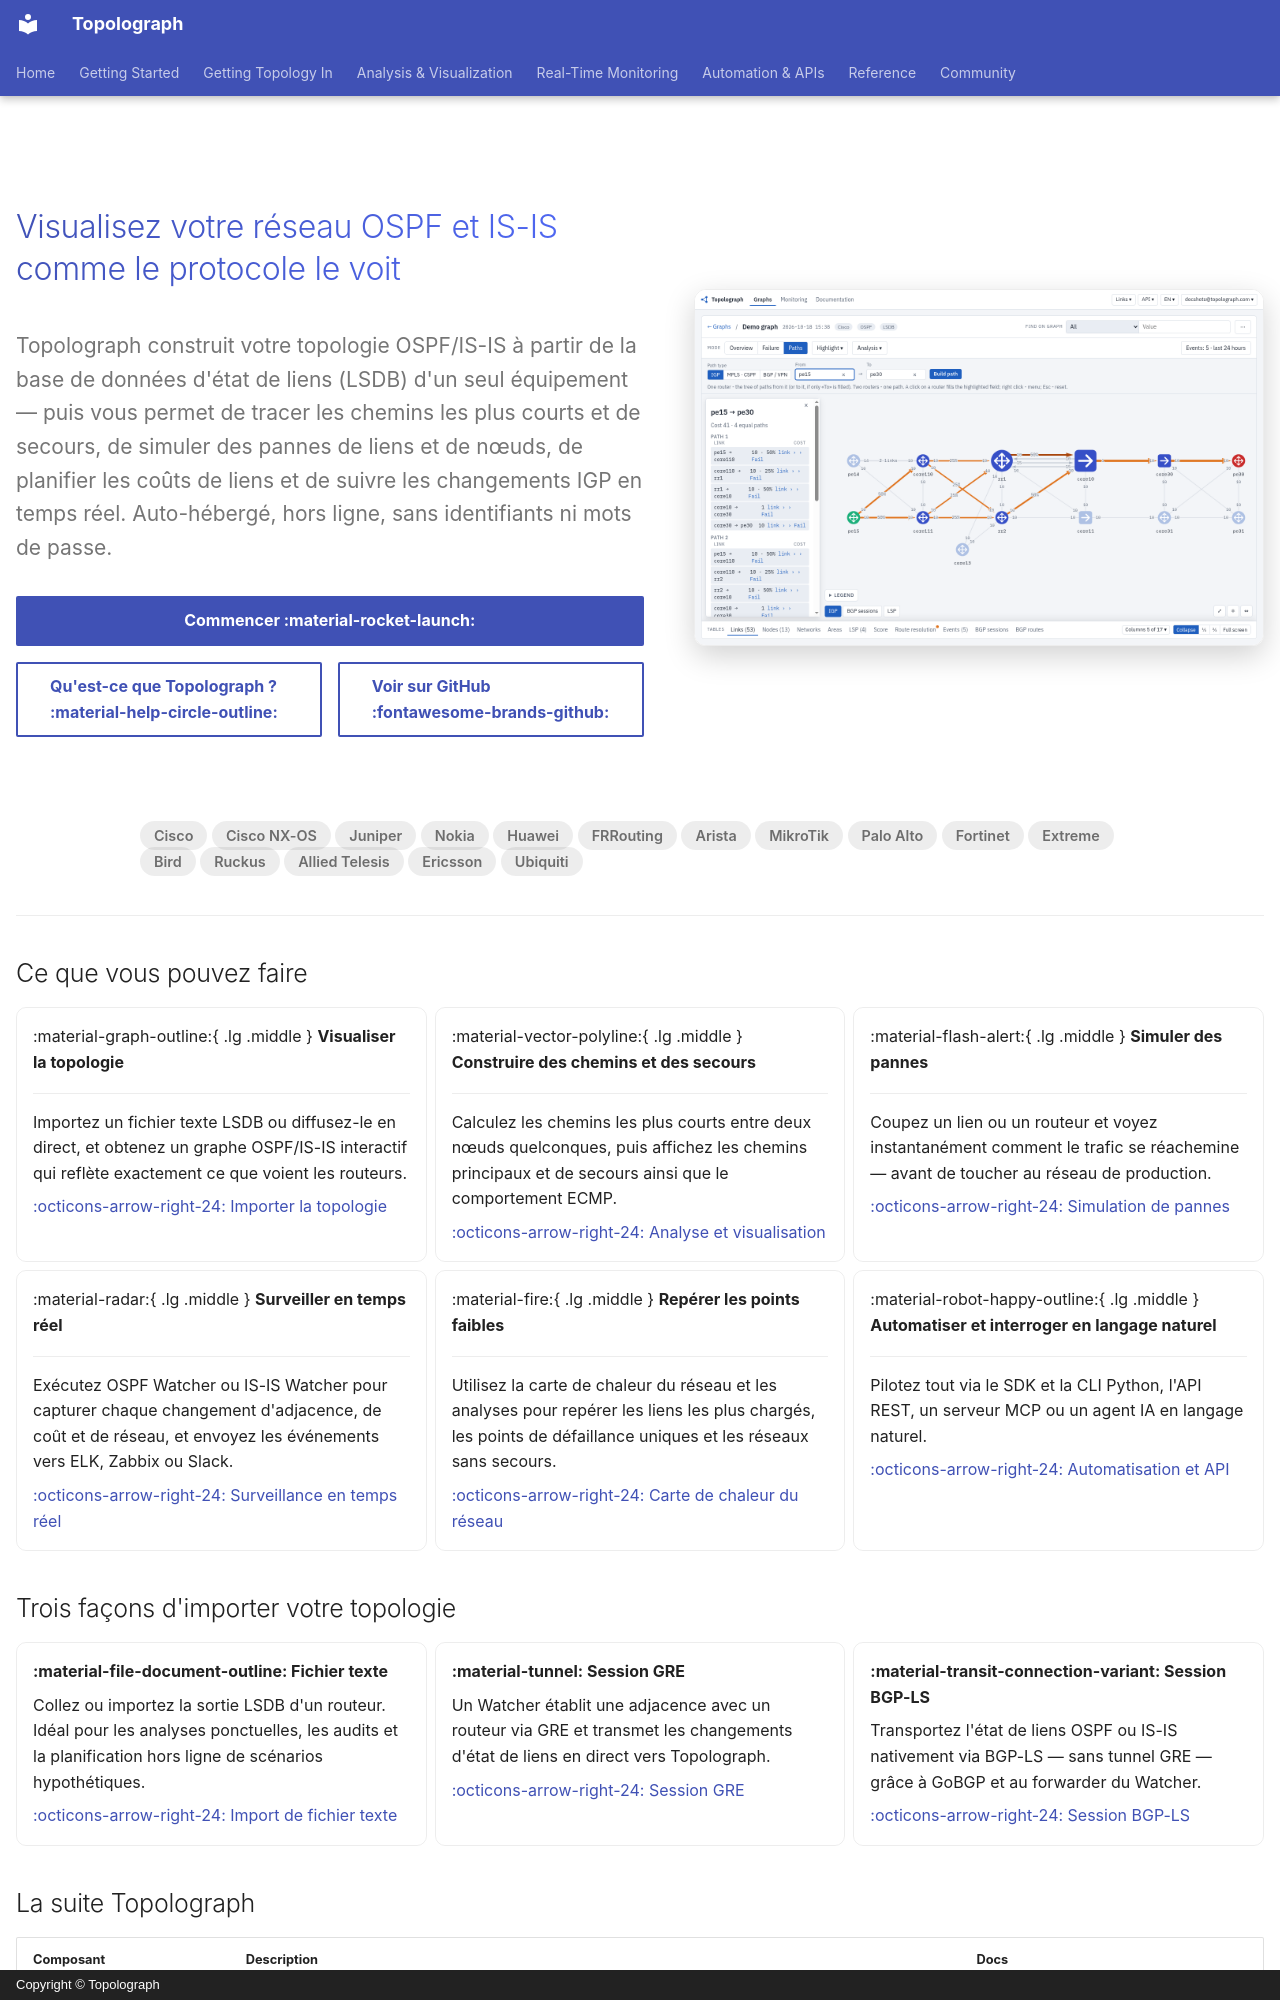

repository: Vadims06/topolograph · page: index.fr/index.html · generator: mkdocs · copyright: Copyright © Topolograph

---
title: Topolograph — visualisation et analyse de topologie OSPF et IS-IS
hide:
  - navigation
  - toc
---

<div class="tg-hero" markdown>
<div class="tg-hero__copy" markdown>

<h1 class="tg-hero__title">Visualisez votre réseau OSPF et IS-IS comme le protocole le voit</h1>

<p class="tg-hero__tagline">
Topolograph construit votre topologie OSPF/IS-IS à partir de la base de données d'état de
liens (LSDB) d'un seul équipement — puis vous permet de tracer les chemins les plus
courts et de secours, de simuler des pannes de liens et de nœuds, de planifier les coûts
de liens et de suivre les changements IGP en temps réel. Auto-hébergé, hors ligne, sans
identifiants ni mots de passe.
</p>

<div class="tg-hero__buttons" markdown>
[Commencer :material-rocket-launch:](getting-started/quickstart-docker.md){ .md-button .tg-cta }
[Qu'est-ce que Topolograph ? :material-help-circle-outline:](getting-started/what-is-topolograph.md){ .md-button }
[Voir sur GitHub :fontawesome-brands-github:](https://github.com/Vadims06/topolograph){ .md-button }
</div>

</div>
<div class="tg-hero__media" markdown>
![Topolograph — importez une LSDB et construisez les chemins les plus courts](static/ui/paths.png)
</div>
</div>

<div class="tg-vendors" markdown>
<span>Cisco</span> <span>Cisco NX-OS</span> <span>Juniper</span> <span>Nokia</span>
<span>Huawei</span> <span>FRRouting</span> <span>Arista</span> <span>MikroTik</span>
<span>Palo Alto</span> <span>Fortinet</span> <span>Extreme</span> <span>Bird</span>
<span>Ruckus</span> <span>Allied Telesis</span> <span>Ericsson</span> <span>Ubiquiti</span>
</div>

---

## Ce que vous pouvez faire

<div class="grid cards" markdown>

-   :material-graph-outline:{ .lg .middle } __Visualiser la topologie__

    ---

    Importez un fichier texte LSDB ou diffusez-le en direct, et obtenez un graphe
    OSPF/IS-IS interactif qui reflète exactement ce que voient les routeurs.

    [:octicons-arrow-right-24: Importer la topologie](ingestion/index.md)

-   :material-vector-polyline:{ .lg .middle } __Construire des chemins et des secours__

    ---

    Calculez les chemins les plus courts entre deux nœuds quelconques, puis affichez les
    chemins principaux et de secours ainsi que le comportement ECMP.

    [:octicons-arrow-right-24: Analyse et visualisation](analysis/visualizing.md)

-   :material-flash-alert:{ .lg .middle } __Simuler des pannes__

    ---

    Coupez un lien ou un routeur et voyez instantanément comment le trafic se
    réachemine — avant de toucher au réseau de production.

    [:octicons-arrow-right-24: Simulation de pannes](analysis/visualizing.md#simulating-failures)

-   :material-radar:{ .lg .middle } __Surveiller en temps réel__

    ---

    Exécutez OSPF Watcher ou IS-IS Watcher pour capturer chaque changement d'adjacence,
    de coût et de réseau, et envoyez les événements vers ELK, Zabbix ou Slack.

    [:octicons-arrow-right-24: Surveillance en temps réel](monitoring/index.md)

-   :material-fire:{ .lg .middle } __Repérer les points faibles__

    ---

    Utilisez la carte de chaleur du réseau et les analyses pour repérer les liens les
    plus chargés, les points de défaillance uniques et les réseaux sans secours.

    [:octicons-arrow-right-24: Carte de chaleur du réseau](analysis/visualizing.md#network-heatmap)

-   :material-robot-happy-outline:{ .lg .middle } __Automatiser et interroger en langage naturel__

    ---

    Pilotez tout via le SDK et la CLI Python, l'API REST, un serveur MCP ou un agent IA
    en langage naturel.

    [:octicons-arrow-right-24: Automatisation et API](automation/index.md)

</div>

## Trois façons d'importer votre topologie

<div class="grid cards" markdown>

-   __:material-file-document-outline: Fichier texte__

    Collez ou importez la sortie LSDB d'un routeur. Idéal pour les analyses ponctuelles,
    les audits et la planification hors ligne de scénarios hypothétiques.

    [:octicons-arrow-right-24: Import de fichier texte](ingestion/text-file.md)

-   __:material-tunnel: Session GRE__

    Un Watcher établit une adjacence avec un routeur via GRE et transmet les changements
    d'état de liens en direct vers Topolograph.

    [:octicons-arrow-right-24: Session GRE](ingestion/gre.md)

-   __:material-transit-connection-variant: Session BGP-LS__

    Transportez l'état de liens OSPF ou IS-IS nativement via BGP-LS — sans tunnel GRE —
    grâce à GoBGP et au forwarder du Watcher.

    [:octicons-arrow-right-24: Session BGP-LS](ingestion/bgp-ls.md)

</div>
